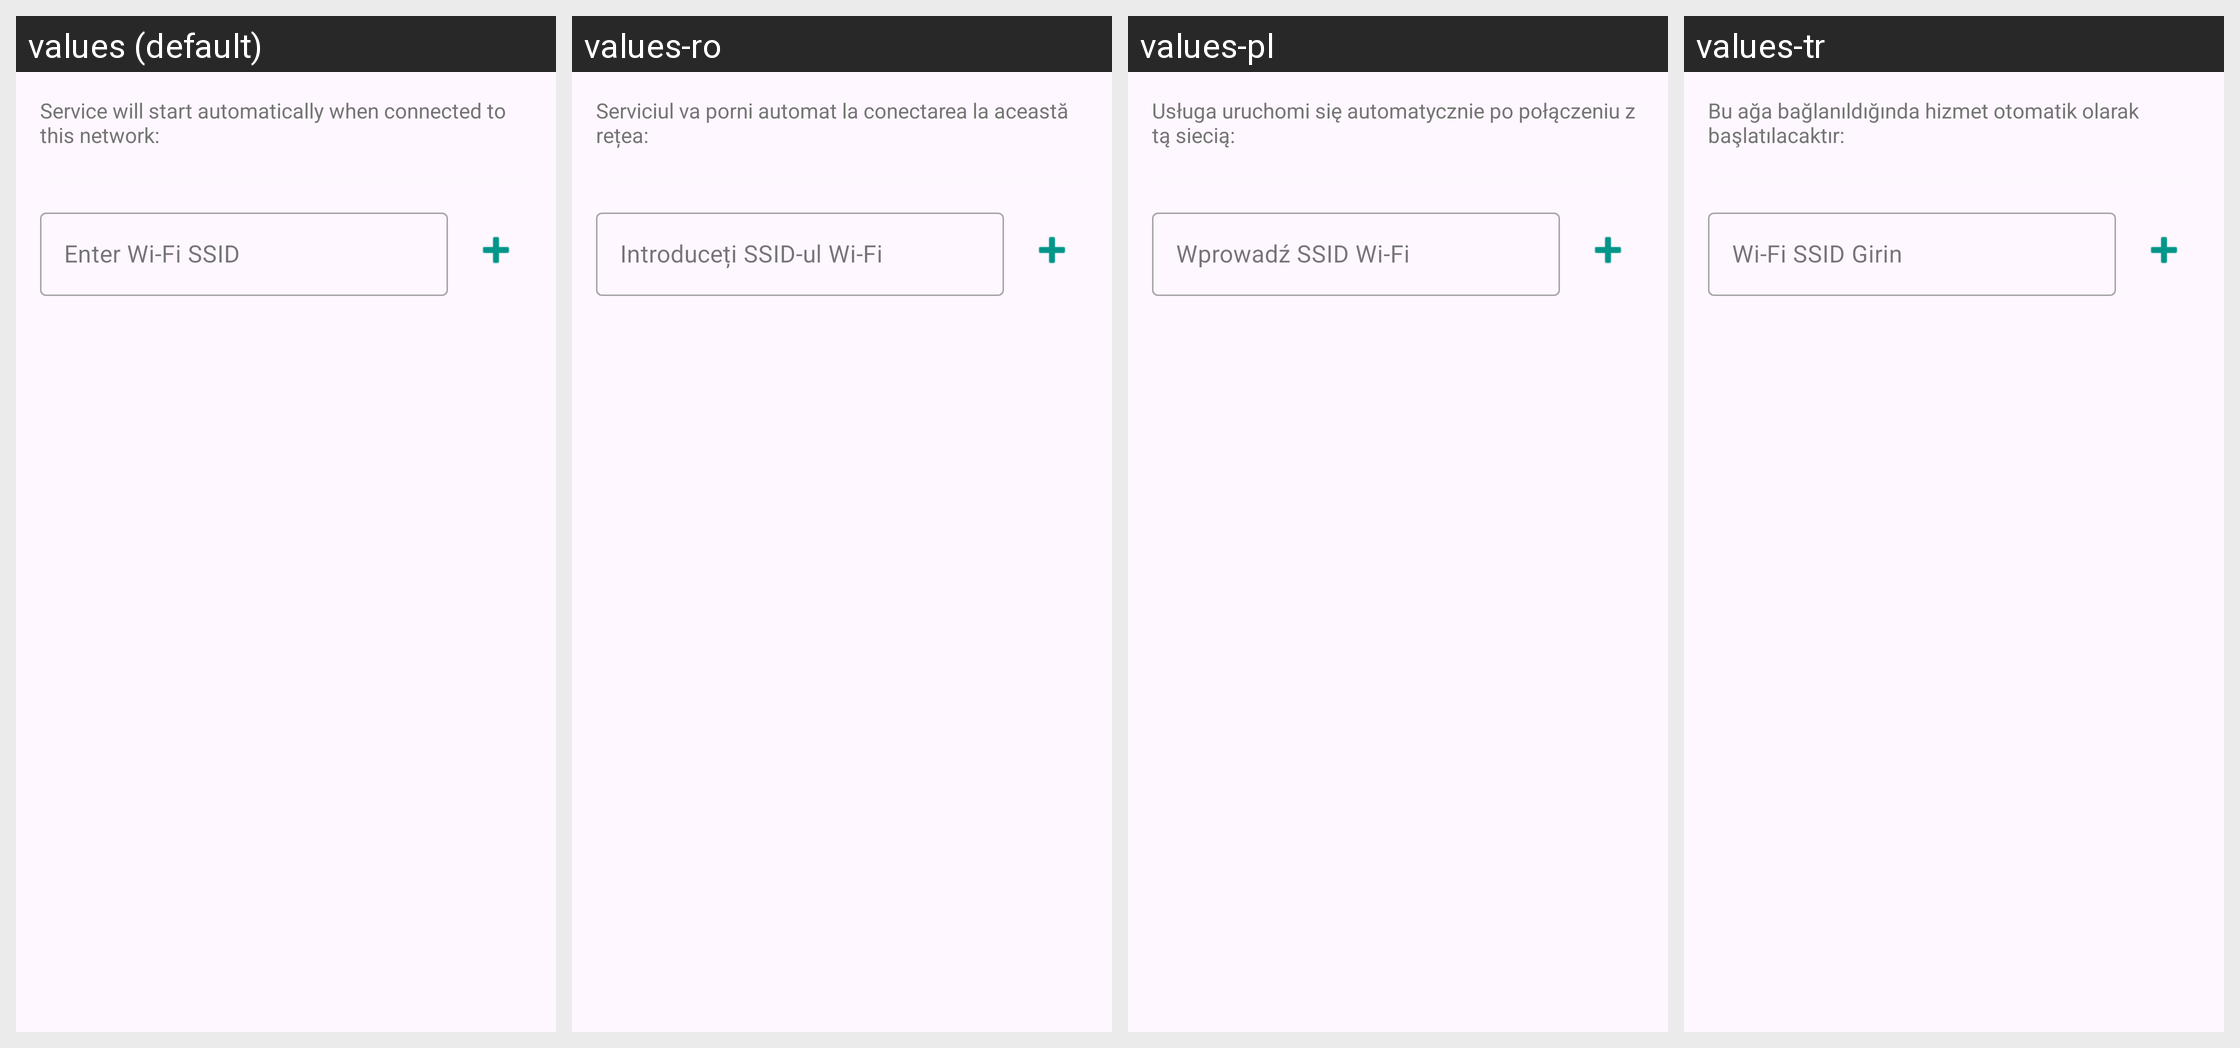

Strings drawn on this Android screen and how each of the app's shown locales translates them:
Android screen res/layout/layout_wifi_ssids_dialog.xml rendered under 4 locales, left to right: values (default), values-ro, values-pl, values-tr. Device: Nexus 5 (rendered at 1080×1920; each locale shown at half size, 540×960, under a caption strip naming it); theme Theme.WirelessHelper.
Other locales in the repository, not shown: values-ar, values-cs, values-de, values-es, values-es-rES, values-hu, values-it, values-ko, values-nl, values-pt-rBR, values-ru, values-uk, values-zh-rTW.
Strings drawn on this screen, with the default value and each locale's value (text and hints the layout hard-codes, and strings that could not be matched under every locale, appear in the picture but are not listed):

wifi_ssid_dialog_msg
  values: Service will start automatically when connected to this network:
  values-ro: Serviciul va porni automat la conectarea la această rețea:
  values-pl: Usługa uruchomi się automatycznie po połączeniu z tą siecią:
  values-tr: Bu ağa bağlanıldığında hizmet otomatik olarak başlatılacaktır:

wifi_ssid_hint
  values: Enter Wi-Fi SSID
  values-ro: Introduceți SSID-ul Wi-Fi
  values-pl: Wprowadź SSID Wi-Fi
  values-tr: Wi-Fi SSID Girin
